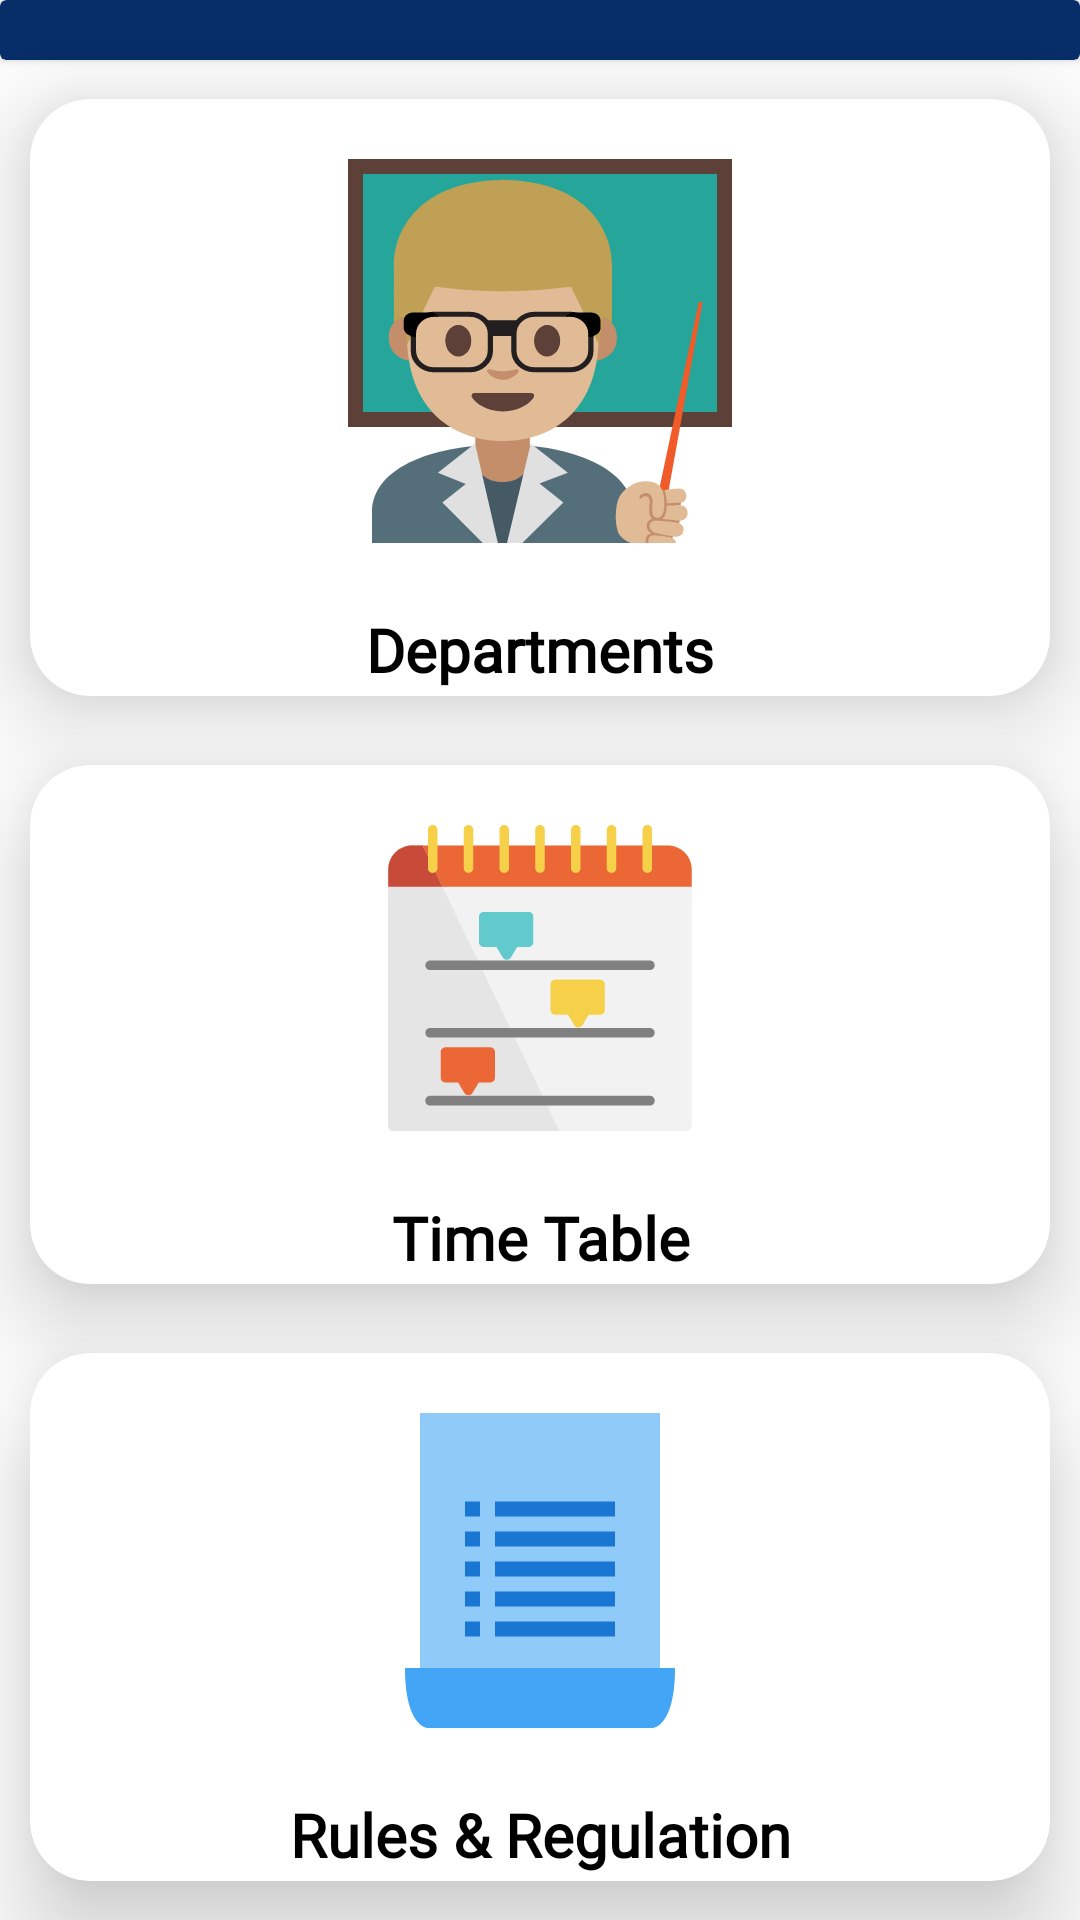

The Android layout XML behind this screen, and the referenced resources:
<!-- AndroidManifest.xml: application theme Theme.StudentsApp -->
<!-- res/layout/fragment_academic.xml -->
<?xml version="1.0" encoding="utf-8"?>
<androidx.constraintlayout.widget.ConstraintLayout xmlns:android="http://schemas.android.com/apk/res/android"
    xmlns:app="http://schemas.android.com/apk/res-auto"
    xmlns:tools="http://schemas.android.com/tools"
    android:layout_width="match_parent"
    android:layout_height="match_parent"
    android:orientation="vertical"
    tools:context=".academic">

    <androidx.cardview.widget.CardView
        android:id="@+id/top_bar1"
        android:layout_width="match_parent"
        android:layout_height="wrap_content"
        android:backgroundTint="#072E69"
        app:layout_constraintTop_toTopOf="parent">

        <ImageView
            android:layout_width="wrap_content"
            android:layout_height="wrap_content"
            android:layout_gravity="right"
            android:layout_margin="10dp"
            android:src="@drawable/ic_baseline_home_24" />
    </androidx.cardview.widget.CardView>

    <androidx.cardview.widget.CardView
        android:id="@+id/timetable"
        android:layout_width="match_parent"
        android:layout_height="wrap_content"
        android:layout_margin="10dp"
        app:cardCornerRadius="20dp"
        app:cardElevation="20dp"
        app:layout_constraintBottom_toTopOf="@+id/rules_card"
        app:layout_constraintEnd_toEndOf="parent"
        app:layout_constraintHorizontal_bias="0.5"
        app:layout_constraintStart_toStartOf="parent"
        app:layout_constraintTop_toBottomOf="@+id/Departments">

        <LinearLayout
            android:layout_width="match_parent"
            android:layout_height="wrap_content"
            android:orientation="vertical">

            <ImageView
                android:layout_width="wrap_content"
                android:layout_height="wrap_content"
                android:layout_gravity="center"
                android:layout_margin="20dp"
                android:src="@drawable/ic_time_table" />

            <TextView
                android:layout_width="match_parent"
                android:layout_height="wrap_content"
                android:fontFamily="@font/poppins"
                android:gravity="center"
                android:padding="2dp"
                android:text="Time Table"
                android:textColor="@color/black"
                android:textSize="20sp"
                android:textStyle="bold" />
        </LinearLayout>
    </androidx.cardview.widget.CardView>

    <androidx.cardview.widget.CardView
        android:id="@+id/Departments"
        android:layout_width="match_parent"
        android:layout_height="wrap_content"
        android:layout_margin="10dp"
        app:cardCornerRadius="20dp"
        app:cardElevation="20dp"
        app:layout_constraintBottom_toTopOf="@+id/timetable"
        app:layout_constraintEnd_toEndOf="parent"
        app:layout_constraintHorizontal_bias="0.5"
        app:layout_constraintStart_toStartOf="parent"
        app:layout_constraintTop_toBottomOf="@+id/top_bar1">

        <LinearLayout
            android:layout_width="match_parent"
            android:layout_height="wrap_content"
            android:orientation="vertical">

            <ImageView
                android:layout_width="wrap_content"
                android:layout_height="wrap_content"
                android:layout_gravity="center"
                android:layout_margin="20dp"
                android:src="@drawable/ic_teacher" />

            <TextView
                android:layout_width="match_parent"
                android:layout_height="wrap_content"
                android:fontFamily="@font/poppins"
                android:gravity="center"
                android:padding="2dp"
                android:text="Departments"
                android:textColor="@color/black"
                android:textSize="20sp"
                android:textStyle="bold" />
        </LinearLayout>
    </androidx.cardview.widget.CardView>

    <androidx.cardview.widget.CardView
        android:id="@+id/rules_card"
        android:layout_width="match_parent"
        android:layout_height="wrap_content"
        android:layout_margin="10dp"
        app:cardCornerRadius="20dp"
        app:cardElevation="20dp"
        app:layout_constraintBottom_toBottomOf="parent"
        app:layout_constraintTop_toBottomOf="@+id/timetable"
        tools:layout_editor_absoluteX="10dp">

        <LinearLayout
            android:layout_width="match_parent"
            android:layout_height="wrap_content"
            android:orientation="vertical">

            <ImageView
                android:layout_width="wrap_content"
                android:layout_height="wrap_content"
                android:layout_gravity="center"
                android:layout_margin="20dp"
                android:src="@drawable/ic_rules" />

            <TextView
                android:layout_width="match_parent"
                android:layout_height="wrap_content"
                android:fontFamily="@font/poppins"
                android:gravity="center"
                android:padding="2dp"
                android:text="Rules &amp; Regulation"
                android:textColor="@color/black"
                android:textSize="20sp"
                android:textStyle="bold" />


        </LinearLayout>
    </androidx.cardview.widget.CardView>

</androidx.constraintlayout.widget.ConstraintLayout>
<!-- resources referenced by this layout -->
<resources>
  <color name="black">#FF000000</color>
  <!-- drawable ic_rules (drawable) -->
  <vector xmlns:android="http://schemas.android.com/apk/res/android"
      android:width="90dp"
      android:height="105dp"
      android:viewportWidth="90"
      android:viewportHeight="105">
    <path
        android:pathData="M82.5,105H7.5C7.5,105 0,104.75 0,85H90C90,104.75 82.5,105 82.5,105Z"
        android:fillColor="#42A5F5"/>
    <path
        android:pathData="M85,0H5V85H85V0Z"
        android:fillColor="#90CAF9"/>
    <path
        android:pathData="M70,29.5H30V34.5H70V29.5Z"
        android:fillColor="#1976D2"/>
    <path
        android:pathData="M70,39.5H30V44.5H70V39.5Z"
        android:fillColor="#1976D2"/>
    <path
        android:pathData="M70,49.5H30V54.5H70V49.5Z"
        android:fillColor="#1976D2"/>
    <path
        android:pathData="M70,59.5H30V64.5H70V59.5Z"
        android:fillColor="#1976D2"/>
    <path
        android:pathData="M70,69.5H30V74.5H70V69.5Z"
        android:fillColor="#1976D2"/>
    <path
        android:pathData="M25,29.5H20V34.5H25V29.5Z"
        android:fillColor="#1976D2"/>
    <path
        android:pathData="M25,39.5H20V44.5H25V39.5Z"
        android:fillColor="#1976D2"/>
    <path
        android:pathData="M25,49.5H20V54.5H25V49.5Z"
        android:fillColor="#1976D2"/>
    <path
        android:pathData="M25,59.5H20V64.5H25V59.5Z"
        android:fillColor="#1976D2"/>
    <path
        android:pathData="M25,69.5H20V74.5H25V69.5Z"
        android:fillColor="#1976D2"/>
  </vector>
  <!-- drawable ic_teacher: vector/xml drawable (drawable, 9675 chars, omitted) -->
  <!-- drawable ic_time_table: vector/xml drawable (drawable, 4756 chars, omitted) -->
  <style name="Theme.StudentsApp" parent="Theme.MaterialComponents.DayNight.NoActionBar">
          
          <item name="colorPrimary">@color/purple_500</item>
          <item name="colorPrimaryVariant">@color/custom</item>
          <item name="colorOnPrimary">@color/white</item>
          
          <item name="colorSecondary">@color/teal_200</item>
          <item name="colorSecondaryVariant">@color/teal_700</item>
          <item name="colorOnSecondary">@color/black</item>
          
          <item name="android:statusBarColor" tools:targetApi="l">?attr/colorPrimaryVariant</item>
          
      </style>
  <color name="purple_500">#072E69</color>
  <color name="custom">#072E69</color>
  <color name="white">#FFFFFFFF</color>
  <color name="teal_200">#FF03DAC5</color>
  <color name="teal_700">#FF018786</color>
</resources>
